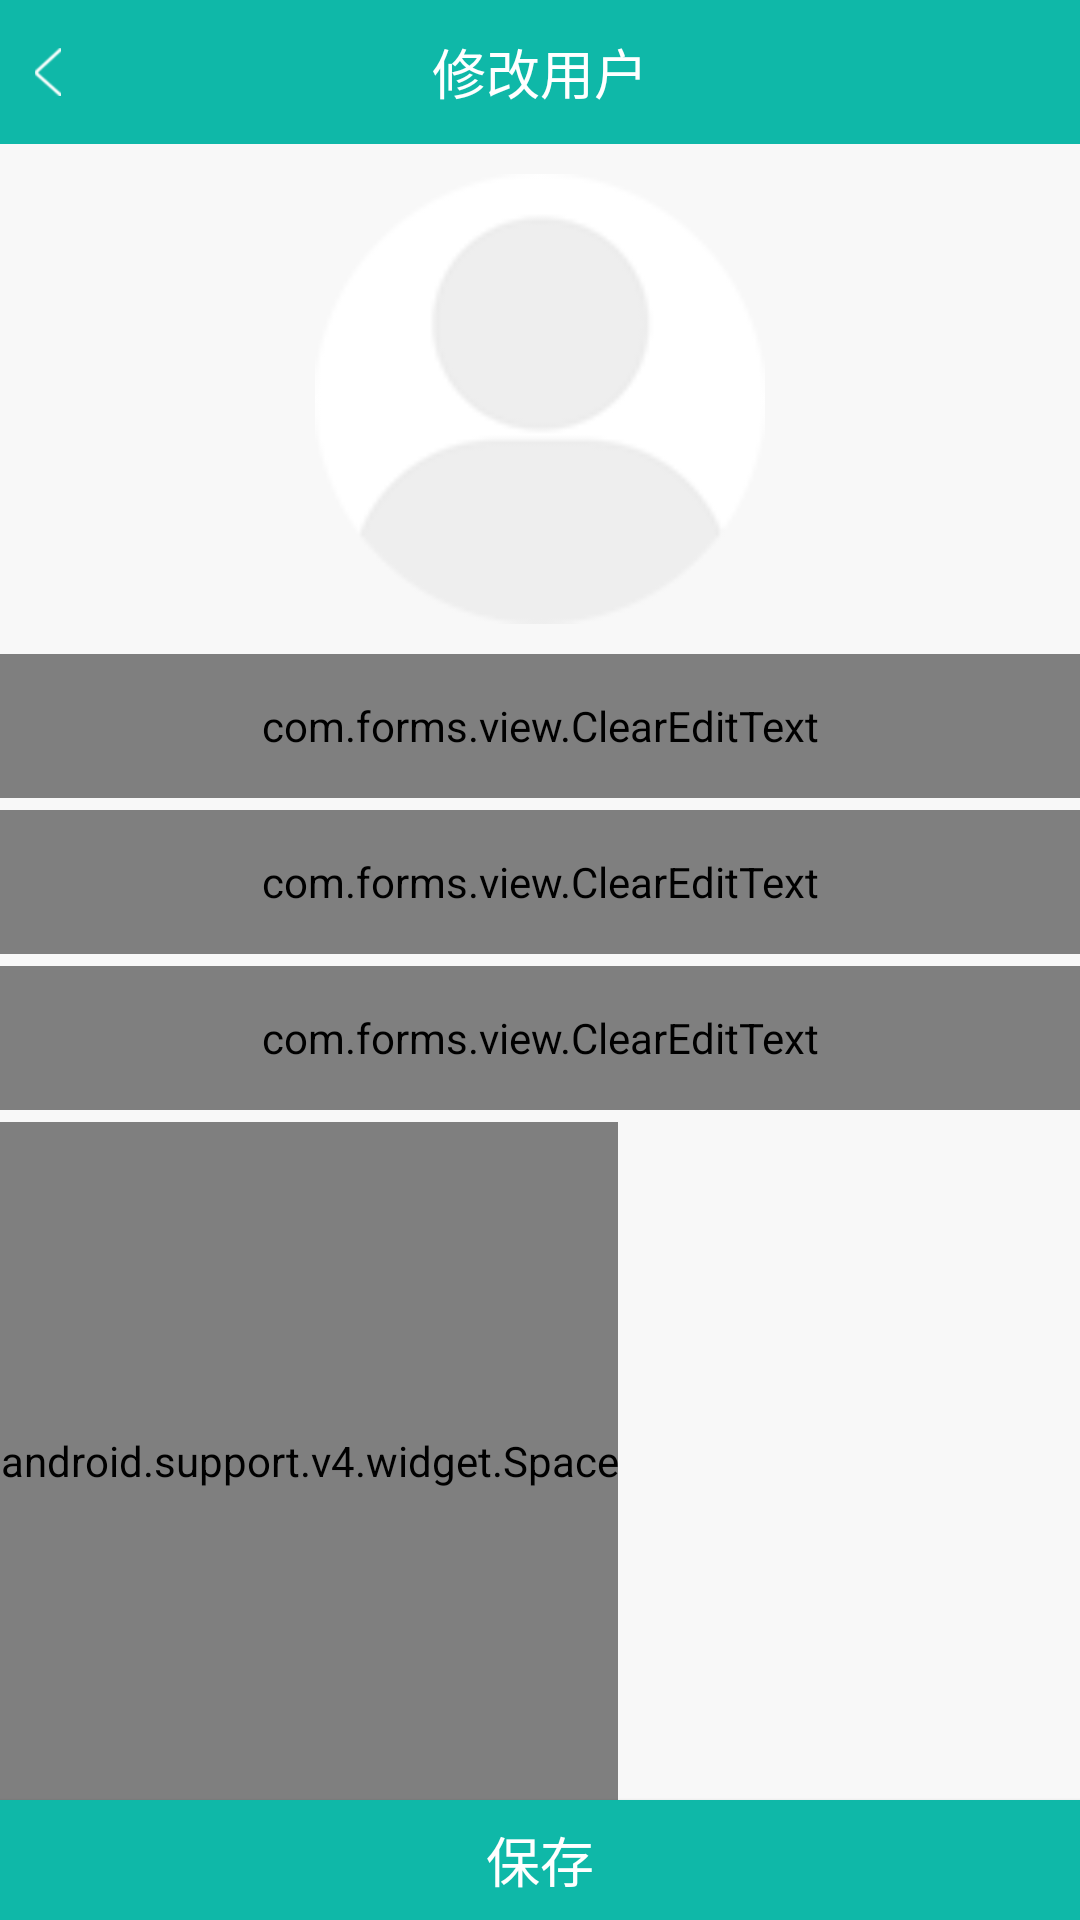

This screen was rendered from an Android layout file. Write that file and the resources it references.
<!-- AndroidManifest.xml: application theme AppTheme -->
<!-- res/layout/activity_update_user.xml -->
<?xml version="1.0" encoding="utf-8"?>
<LinearLayout xmlns:android="http://schemas.android.com/apk/res/android"
    android:layout_width="match_parent"
    android:layout_height="match_parent"
    android:background="@color/colorBg"
    android:gravity="center_horizontal"
    android:orientation="vertical">

    <ScrollView
        android:layout_width="match_parent"
        android:layout_height="match_parent"
        android:fillViewport="true"
        android:overScrollMode="never"
        android:scrollbars="none">

        <LinearLayout
            android:layout_width="match_parent"
            android:layout_height="match_parent"
            android:orientation="vertical">

            <FrameLayout
                android:layout_width="match_parent"
                android:layout_height="48dp"
                android:background="@color/colorGreen">

                <ImageView
                    android:id="@+id/ivBack"
                    android:layout_width="32dp"
                    android:layout_height="32dp"
                    android:layout_gravity="center_vertical"
                    android:padding="8dp"
                    android:src="@mipmap/icon_back" />

                <TextView
                    android:layout_width="wrap_content"
                    android:layout_height="match_parent"
                    android:layout_gravity="center"
                    android:gravity="center"
                    android:text="修改用户"
                    android:textColor="@color/colorWhite"
                    android:textSize="18sp" />
            </FrameLayout>

            <ImageView
                android:id="@+id/ivHeadPortrait"
                android:layout_width="150dp"
                android:layout_height="150dp"
                android:layout_gravity="center"
                android:layout_margin="10dp"
                android:scaleType="centerCrop"
                android:src="@mipmap/icon_mine_head_portrait" />

            <com.forms.view.ClearEditText
                android:id="@+id/etUserName"
                android:layout_width="match_parent"
                android:layout_height="48dp"
                android:layout_marginBottom="4dp"
                android:background="@color/colorWhite"
                android:drawableLeft="@mipmap/icon_regsiter_telephone"
                android:drawablePadding="10dp"
                android:hint="请输入用户名"
                android:paddingLeft="20dp"
                android:paddingRight="20dp"
                android:textColorHint="@color/colorTextGray" />

            <com.forms.view.ClearEditText
                android:id="@+id/etPwd1"
                android:layout_width="match_parent"
                android:layout_height="48dp"
                android:layout_marginBottom="4dp"
                android:background="@color/colorWhite"
                android:drawableLeft="@mipmap/icon_regsiter_verification_code"
                android:drawablePadding="10dp"
                android:hint="请输入密码"
                android:inputType="textPassword"
                android:maxLength="20"
                android:paddingLeft="20dp"
                android:paddingRight="20dp"
                android:textColorHint="@color/colorTextGray" />

            <com.forms.view.ClearEditText
                android:id="@+id/etPwd2"
                android:layout_width="match_parent"
                android:layout_height="48dp"
                android:layout_marginBottom="4dp"
                android:background="@color/colorWhite"
                android:drawableLeft="@mipmap/icon_regsiter_verification_code"
                android:drawablePadding="10dp"
                android:hint="请确认密码"
                android:inputType="textPassword"
                android:maxLength="20"
                android:paddingLeft="20dp"
                android:paddingRight="20dp"
                android:textColorHint="@color/colorTextGray" />

            <android.support.v4.widget.Space
                android:layout_width="wrap_content"
                android:layout_height="0dp"
                android:layout_weight="1" />

            <Button
                android:id="@+id/btnLogout"
                android:layout_width="match_parent"
                android:layout_height="40dp"
                android:layout_gravity="center"
                android:background="@color/colorGreen"
                android:text="保存"
                android:textColor="@drawable/selector_login_btn"
                android:textSize="18sp" />
        </LinearLayout>
    </ScrollView>

</LinearLayout>
<!-- resources referenced by this layout -->
<resources>
  <color name="colorBg">#F8F8F8</color>
  <color name="colorGreen">#0FB8A8</color>
  <color name="colorTextGray">#9A9A9A</color>
  <color name="colorWhite">#FFF</color>
  <!-- drawable selector_login_btn (drawable) -->
  <?xml version="1.0" encoding="utf-8"?>
  <selector xmlns:android="http://schemas.android.com/apk/res/android">
      <item android:color="@color/colorWhite">
          <shape>
              <solid android:color="@color/colorTransparent" />
              <corners android:radius="5dp" />
              <stroke android:width="1dp" android:color="@color/colorWhite" />
          </shape>
      </item>
      <item android:color="@color/colorGreen" android:state_pressed="true">
          <shape>
              <solid android:color="@color/colorTransparent" />
              <corners android:radius="5dp" />
              <stroke android:width="1dp" android:color="@color/colorGreen" />
          </shape>
      </item>
      <item android:color="@color/colorGreen" android:state_focused="true">
          <shape>
              <solid android:color="@color/colorTransparent" />
              <corners android:radius="5dp" />
              <stroke android:width="1dp" android:color="@color/colorGreen" />
          </shape>
      </item>
  </selector>
  <!-- mipmap icon_back: png bitmap (mipmap-hdpi, 1274 bytes) -->
  <!-- mipmap icon_mine_head_portrait: png bitmap (mipmap-hdpi, 3655 bytes) -->
  <!-- mipmap icon_regsiter_telephone: png bitmap (mipmap-hdpi, 1444 bytes) -->
  <!-- mipmap icon_regsiter_verification_code: png bitmap (mipmap-hdpi, 1537 bytes) -->
  <style name="AppTheme" parent="Theme.AppCompat.Light.DarkActionBar">
          
          <item name="colorPrimary">@color/colorPrimary</item>
          <item name="colorPrimaryDark">@color/colorPrimaryDark</item>
          <item name="colorAccent">@color/colorAccent</item>
      </style>
  <color name="colorTransparent">#00FFFFFF</color>
  <color name="colorPrimary">#3F51B5</color>
  <color name="colorPrimaryDark">#303F9F</color>
  <color name="colorAccent">#FF4081</color>
</resources>
